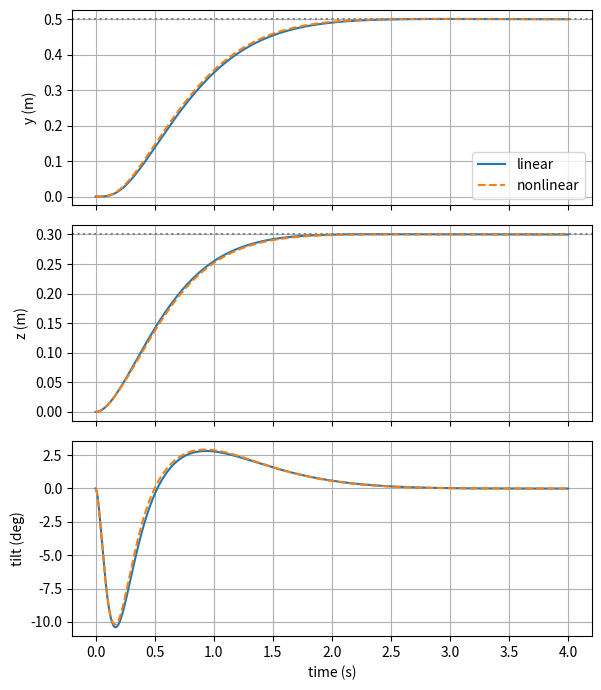

Recreate this plot in Python. (Note: this script raises an exception after producing the figure.)
"""Checks the cascaded PD design for the 2D quadrotor (m = 1.0 kg, J = 0.01 kg m^2, l = 0.25 m).

States x = [y, vy, z, vz, theta, omega]; inputs u1 (total thrust), u2 = (F2 - F1) l.
Control: altitude PD -> du1; position PD -> theta_ref; attitude PD -> u2.
The position gains come from exact coefficient matching on the full cascade polynomial.
Run: python quadrotor_pd_design_check.py
"""
import numpy as np
import matplotlib.pyplot as plt
from scipy import signal
from scipy.integrate import solve_ivp

m, J, l, g = 1.0, 0.01, 0.25, 9.81

# ---- design: match s^2 + 2 zeta wn s + wn^2 in each loop ----
wz, zz = 3.0, 0.9                      # altitude
Kpz, Kdz = m * wz**2, 2 * zz * wz * m
wth, zth = 20.0, 0.8                   # attitude (inner loop, fast)
Kpth, Kdth = J * wth**2, 2 * zth * wth * J
wy, zy = 2.5, 0.9                      # position (outer loop): exact coefficient matching on the cascade
# Cascade characteristic polynomial: s^4 + 2 zeta_th w_th s^3 + w_th^2 s^2 + g w_th^2 Kdy s + g w_th^2 Kpy = 0
# Desired: (s^2 + 2 zy wy s + wy^2)(s^2 + p s + q); solve p, q from the s^3 and s^2 coefficients, then Kdy, Kpy.
a1, a2 = 2 * zth * wth, wth**2
p_ = a1 - 2 * zy * wy
q_ = a2 - wy**2 - 2 * zy * wy * p_
Kdy = (2 * zy * wy * q_ + p_ * wy**2) / (g * wth**2)
Kpy = wy**2 * q_ / (g * wth**2)
print("Kpz = %.2f  Kdz = %.2f  Kpth = %.2f  Kdth = %.3f  Kpy = %.4f  Kdy = %.4f"
      % (Kpz, Kdz, Kpth, Kdth, Kpy, Kdy))

# ---- linear model and the closed loop: u = F x + Gr r, r = [y_ref, z_ref] ----
A = np.zeros((6, 6)); A[0, 1] = 1; A[1, 4] = -g; A[2, 3] = 1; A[4, 5] = 1
B = np.zeros((6, 2)); B[3, 0] = 1 / m; B[5, 1] = 1 / J
F = np.zeros((2, 6)); Gr = np.zeros((2, 2))
F[0, 2], F[0, 3], Gr[0, 1] = -Kpz, -Kdz, Kpz                    # du1 = Kpz (z_ref - z) - Kdz vz
# theta_ref = -Kpy (y_ref - y) + Kdy vy ;  u2 = Kpth (theta_ref - theta) - Kdth omega
F[1, 0], F[1, 1], F[1, 4], F[1, 5] = Kpth * Kpy, Kpth * Kdy, -Kpth, -Kdth
Gr[1, 0] = -Kpth * Kpy
Acl, Bcl = A + B @ F, B @ Gr
print("closed-loop poles:", np.round(np.linalg.eigvals(Acl), 2))

t = np.linspace(0, 4, 4001)
yr, zr = 0.5, 0.3
r = np.column_stack([yr * np.ones_like(t), zr * np.ones_like(t)])
_, _, x = signal.lsim(signal.StateSpace(Acl, Bcl, np.eye(6), np.zeros((6, 2))), r, t)

def metrics(sig, ref):
    bad = np.where(np.abs(sig - ref) > 0.02 * ref)[0]
    return max(0.0, (sig.max() - ref) / ref * 100), (t[bad[-1]] if len(bad) else 0.0)

os_y, ts_y = metrics(x[:, 0], yr); os_z, ts_z = metrics(x[:, 2], zr)
print("y: overshoot %.2f %%, settling %.2f s | z: overshoot %.2f %%, settling %.2f s" % (os_y, ts_y, os_z, ts_z))
du1 = -Kpz * (x[:, 2] - zr) - Kdz * x[:, 3]
th_ref = Kpy * x[:, 0] + Kdy * x[:, 1] - Kpy * yr
u2 = Kpth * (th_ref - x[:, 4]) - Kdth * x[:, 5]
u1 = m * g + du1
F1, F2 = (u1 - u2 / l) / 2, (u1 + u2 / l) / 2
print("peak tilt %.1f deg | peak du1 %.2f N | peak torque %.2f N m | F1 %.1f..%.1f N, F2 %.1f..%.1f N"
      % (np.rad2deg(np.abs(x[:, 4]).max()), np.abs(du1).max(), np.abs(u2).max(), F1.min(), F1.max(), F2.min(), F2.max()))

# ---- same controller on the NONLINEAR model ----
def f(_, s):
    y, vy, z, vz, th, om = s
    u1 = m * g + Kpz * (zr - z) - Kdz * vz
    thr = -Kpy * (yr - y) + Kdy * vy
    u2_ = Kpth * (thr - th) - Kdth * om
    return [vy, -u1 / m * np.sin(th), vz, u1 / m * np.cos(th) - g, om, u2_ / J]

s = solve_ivp(f, [0, 4], np.zeros(6), t_eval=t, rtol=1e-8, atol=1e-10)
print("nonlinear: y = %.5f, z = %.5f, peak tilt %.1f deg" % (s.y[0, -1], s.y[2, -1], np.rad2deg(np.abs(s.y[4]).max())))

fig, ax = plt.subplots(3, 1, sharex=True, figsize=(6, 7))
ax[0].plot(t, x[:, 0], label="linear"); ax[0].plot(t, s.y[0], "--", label="nonlinear")
ax[0].axhline(yr, color="gray", ls=":"); ax[0].set_ylabel("y (m)"); ax[0].legend(); ax[0].grid(True)
ax[1].plot(t, x[:, 2]); ax[1].plot(t, s.y[2], "--"); ax[1].axhline(zr, color="gray", ls=":")
ax[1].set_ylabel("z (m)"); ax[1].grid(True)
ax[2].plot(t, np.rad2deg(x[:, 4])); ax[2].plot(t, np.rad2deg(s.y[4]), "--")
ax[2].set_ylabel("tilt (deg)"); ax[2].set_xlabel("time (s)"); ax[2].grid(True)
plt.tight_layout()
plt.savefig("results/pd_design_check.png", dpi=150)
plt.show()
